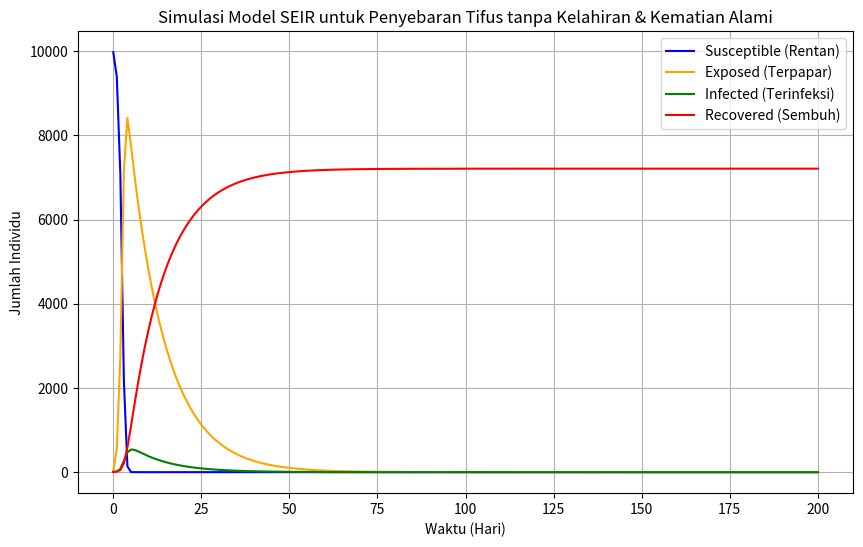
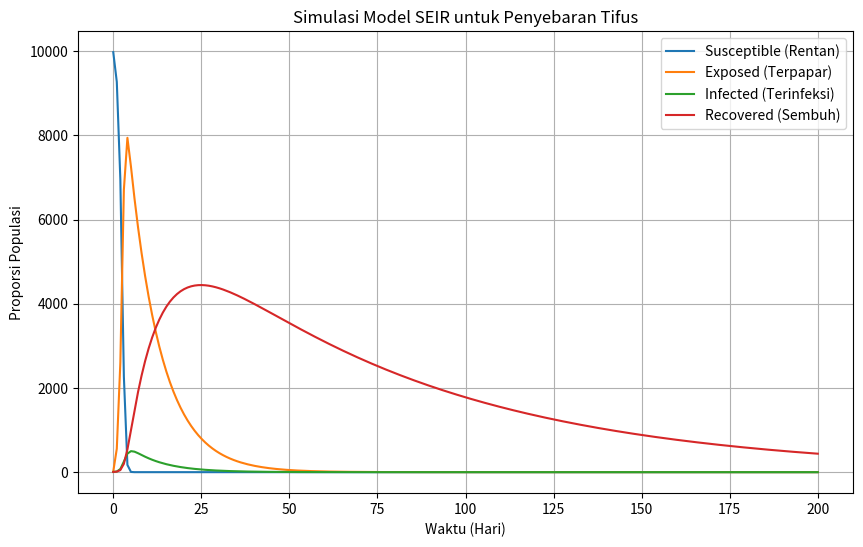

Reproduce these figures in Python, in order.
# -*- coding: utf-8 -*-
"""SEIR.ipynb

Automatically generated by Colab.

Original file is located at
    https://colab.research.google.com/<link-removed>

##MODEL SEIR BIASA
"""

import numpy as np
import matplotlib.pyplot as plt
from scipy.integrate import odeint

# Parameter model SEIR tanpa kelahiran dan kematian alami
beta = 0.0072   # Laju individu rentan ke exposed
theta = 0.0714  # Laju individu exposed menjadi terinfeksi
epsilon = 0.0252 # Laju kematian karena penyakit
gamma = 0.9747  # Laju individu sembuh

# Model SEIR dalam bentuk sistem persamaan diferensial
def seir_model(y, t, beta, theta, epsilon, gamma):
    S, E, I, R = y
    dSdt = -beta * S * I
    dEdt = beta * S * I  - (epsilon + theta) * E
    dIdt = theta * E - (epsilon + gamma) * I
    dRdt = gamma * I
    return [dSdt, dEdt, dIdt, dRdt]

# Nilai awal populasi
S0 = 9975  # Populasi rentan
E0 = 14    # Populasi terpapar
I0 = 6     # Populasi terinfeksi
R0 = 5     # Populasi sembuh

# Waktu simulasi (dalam hari)
t = np.linspace(0, 200, 200)

# Simulasi dengan metode odeint
y0 = [S0, E0, I0, R0]
sol = odeint(seir_model, y0, t, args=(beta, theta, epsilon, gamma))

# Plot hasil simulasi
plt.figure(figsize=(10,6))
plt.plot(t, sol[:, 0], label='Susceptible (Rentan)', color='blue')
plt.plot(t, sol[:, 1], label='Exposed (Terpapar)', color='orange')
plt.plot(t, sol[:, 2], label='Infected (Terinfeksi)', color='green')
plt.plot(t, sol[:, 3], label='Recovered (Sembuh)', color='red')
plt.xlabel('Waktu (Hari)')
plt.ylabel('Jumlah Individu')
plt.title('Simulasi Model SEIR untuk Penyebaran Tifus tanpa Kelahiran & Kematian Alami')
plt.legend()
plt.grid()
plt.show()

"""##MODEL SEIR DENGAN KELAHIRAN DAN KEMATIAN

"""

import numpy as np
import matplotlib.pyplot as plt
from scipy.integrate import odeint

# Parameter model SEIR
alpha = 0.0159  # Laju kelahiran
beta = 0.0072   # Laju individu rentan ke exposed
mu = 0.0140     # Laju kematian alami
theta = 0.0714  # Laju individu exposed menjadi terinfeksi
epsilon = 0.0252 # Laju kematian karena penyakit
gamma = 0.9747  # Laju individu sembuh

# Model SEIR dalam bentuk sistem persamaan diferensial
def seir_model(y, t, alpha, beta, mu, theta, epsilon, gamma):
    S, E, I, R = y
    dSdt = alpha - (beta * I + mu) * S
    dEdt = beta * S * I - (epsilon + mu + theta) * E
    dIdt = theta * E - (epsilon + mu + gamma) * I
    dRdt = gamma * I - mu * R
    return [dSdt, dEdt, dIdt, dRdt]

# Nilai awal populasi
S0 = 9975  # Populasi rentan
E0 = 14  # Populasi terpapar
I0 = 6 # Populasi terinfeksi
R0 = 5  # Populasi sembuh


# Waktu simulasi (dalam hari)
t = np.linspace(0, 200, 200)

# Simulasi dengan metode odeint
y0 = [S0, E0, I0, R0]
sol = odeint(seir_model, y0, t, args=(alpha, beta, mu, theta, epsilon, gamma))

# Plot hasil simulasi
plt.figure(figsize=(10,6))
plt.plot(t, sol[:, 0], label='Susceptible (Rentan)')
plt.plot(t, sol[:, 1], label='Exposed (Terpapar)')
plt.plot(t, sol[:, 2], label='Infected (Terinfeksi)')
plt.plot(t, sol[:, 3], label='Recovered (Sembuh)')
plt.xlabel('Waktu (Hari)')
plt.ylabel('Proporsi Populasi')
plt.title('Simulasi Model SEIR untuk Penyebaran Tifus')
plt.legend()
plt.grid()
plt.show()